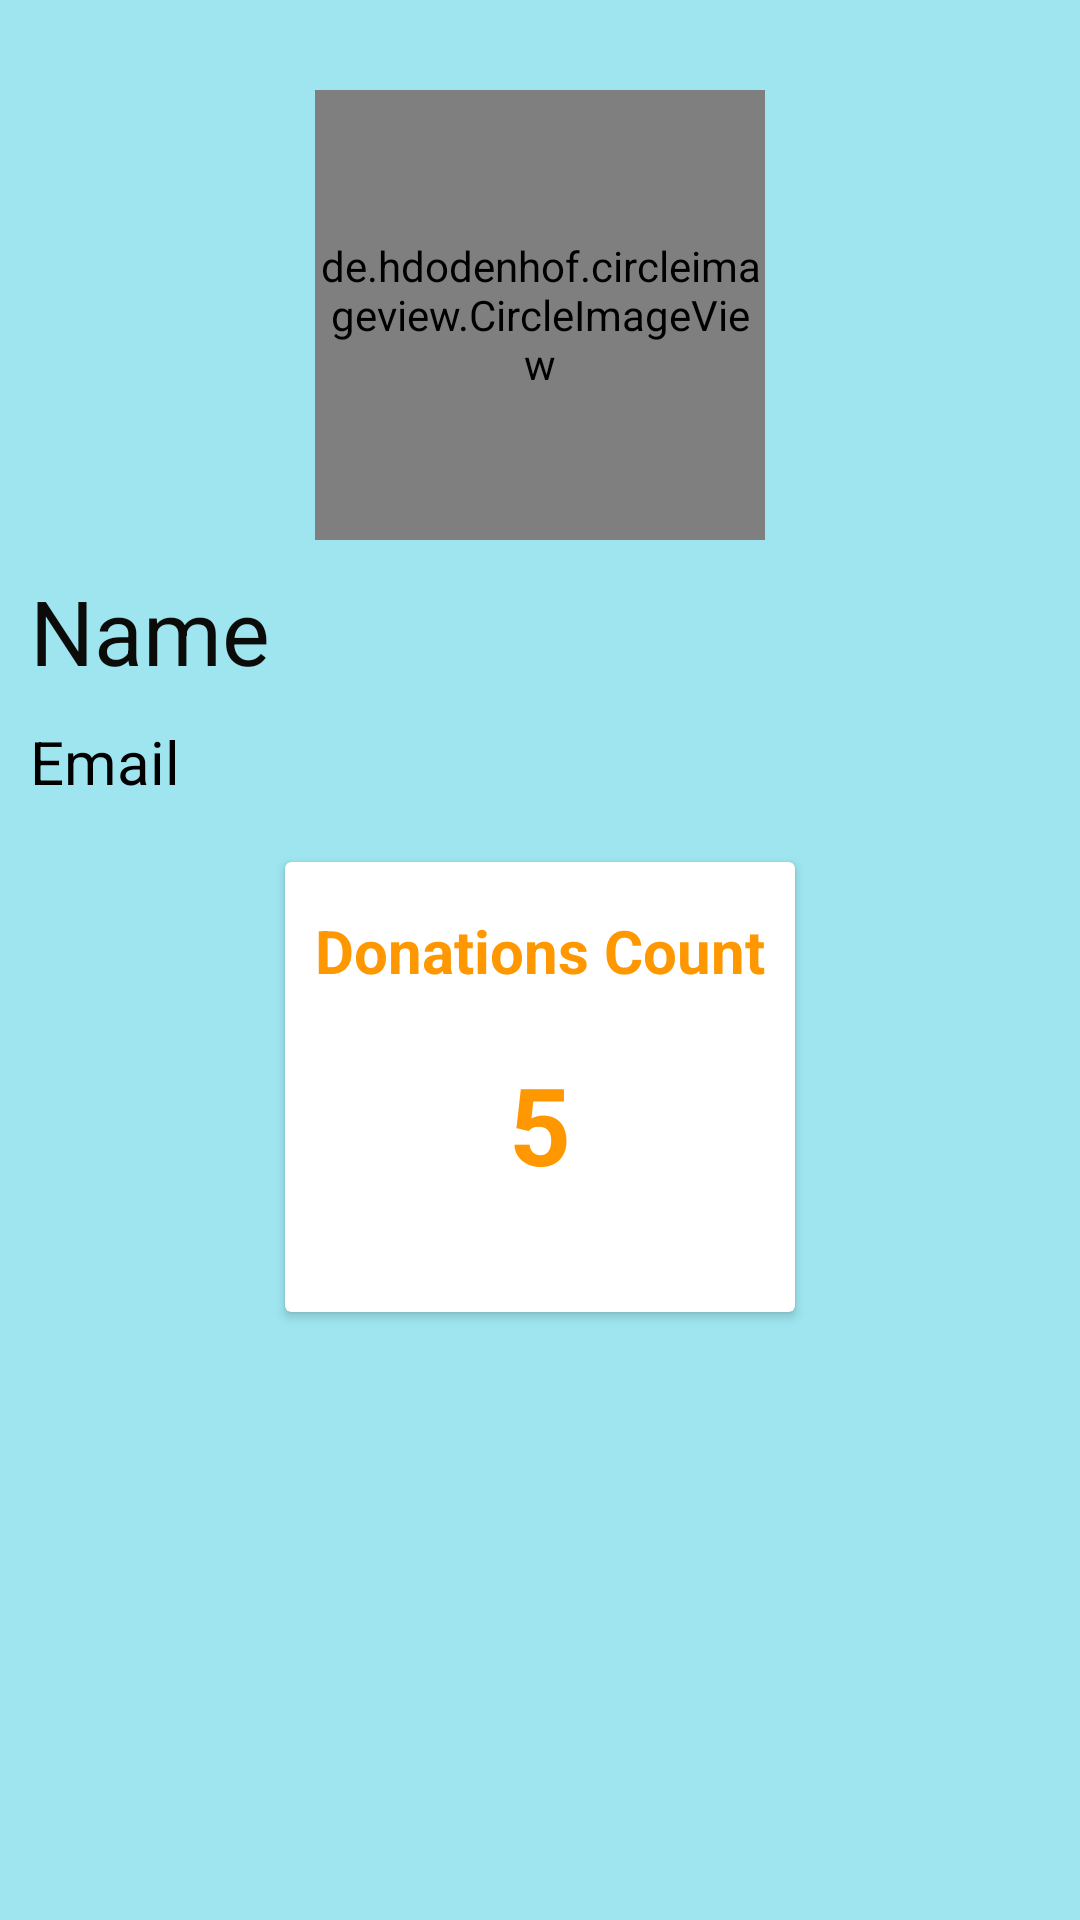

The Android layout XML behind this screen, and the referenced resources:
<!-- AndroidManifest.xml: application theme Theme.FoodForNeedy -->
<!-- res/layout/nav_header.xml -->
<?xml version="1.0" encoding="utf-8"?>
<androidx.appcompat.widget.LinearLayoutCompat xmlns:android="http://schemas.android.com/apk/res/android"
    xmlns:app="http://schemas.android.com/apk/res-auto"
    android:layout_width="match_parent"
    android:layout_height="wrap_content"
    android:background="#6100BCD4"
    android:orientation="vertical">

    
    
    
    
    
    
    

    <de.hdodenhof.circleimageview.CircleImageView
        android:id="@+id/nav_image"
        android:layout_width="150dp"
        android:layout_height="150dp"
        android:layout_gravity="center_horizontal"
        android:layout_marginTop="30dp"
        app:civ_border_color="@color/black"
        app:civ_border_width="3dp" />

    <TextView
        android:id="@+id/nav_name"
        android:layout_width="wrap_content"
        android:layout_height="wrap_content"
        android:layout_marginLeft="10dp"
        android:layout_marginTop="10dp"
        android:gravity="center_horizontal"
        android:text="Name"
        android:textAlignment="center"
        android:textColor="#0B0B0A"
        android:textColorHighlight="#FFFFFF"
        android:textSize="30dp"></TextView>

    <TextView
        android:id="@+id/nav_email"
        android:layout_width="wrap_content"
        android:layout_height="wrap_content"
        android:layout_marginLeft="10dp"
        android:layout_marginTop="10dp"
        android:gravity="center_horizontal"
        android:text="Email"
        android:textAlignment="center"
        android:textColor="@color/black"
        android:textSize="20dp"></TextView>

    <androidx.cardview.widget.CardView
        android:layout_width="170dp"
        android:layout_height="150dp"
        android:layout_gravity="center_horizontal"
        android:layout_marginTop="20dp"
        android:layout_marginBottom="30dp"
        android:elevation="100dp">

        <androidx.constraintlayout.widget.ConstraintLayout
            android:layout_width="match_parent"
            android:layout_height="match_parent">

            <TextView
                android:id="@+id/donations_count_text_view"
                android:layout_width="wrap_content"
                android:layout_height="wrap_content"
                android:layout_marginTop="16dp"
                android:text="Donations Count"
                android:textColor="#FF9800"
                android:textSize="20sp"
                android:textStyle="bold"
                app:layout_constraintEnd_toEndOf="parent"
                app:layout_constraintStart_toStartOf="parent"
                app:layout_constraintTop_toTopOf="parent"></TextView>

            <TextView
                android:id="@+id/donations_count"
                android:layout_width="wrap_content"
                android:layout_height="wrap_content"
                android:layout_marginTop="20dp"
                android:text="5"
                android:textColor="#FF9800"
                android:textSize="36sp"
                android:textStyle="bold"
                app:layout_constraintEnd_toEndOf="@+id/donations_count_text_view"
                app:layout_constraintStart_toStartOf="@+id/donations_count_text_view"
                app:layout_constraintTop_toBottomOf="@+id/donations_count_text_view"></TextView>
        </androidx.constraintlayout.widget.ConstraintLayout>
    </androidx.cardview.widget.CardView>

</androidx.appcompat.widget.LinearLayoutCompat>
<!-- resources referenced by this layout -->
<resources>
  <style name="Theme.FoodForNeedy" parent="Theme.MaterialComponents.DayNight.NoActionBar">
          
          <item name="colorPrimary">@color/purple_500</item>
          <item name="colorPrimaryVariant">@color/purple_700</item>
          <item name="colorOnPrimary">@color/white</item>
          
          <item name="colorSecondary">@color/teal_200</item>
          <item name="colorSecondaryVariant">@color/teal_700</item>
          <item name="colorOnSecondary">@color/black</item>
          
          <item name="android:statusBarColor" tools:targetApi="l">?attr/colorPrimaryVariant</item>
          
      </style>
  <!-- not gathered from this repository: default colours our renderer supplied (Android Studio template values) -->
  <color name="purple_500">#FF6200EE</color>
  <color name="purple_700">#FF3700B3</color>
  <color name="teal_200">#FF03DAC5</color>
  <color name="teal_700">#FF018786</color>
  <color name="black">#FF000000</color>
  <color name="white">#FFFFFFFF</color>
</resources>
